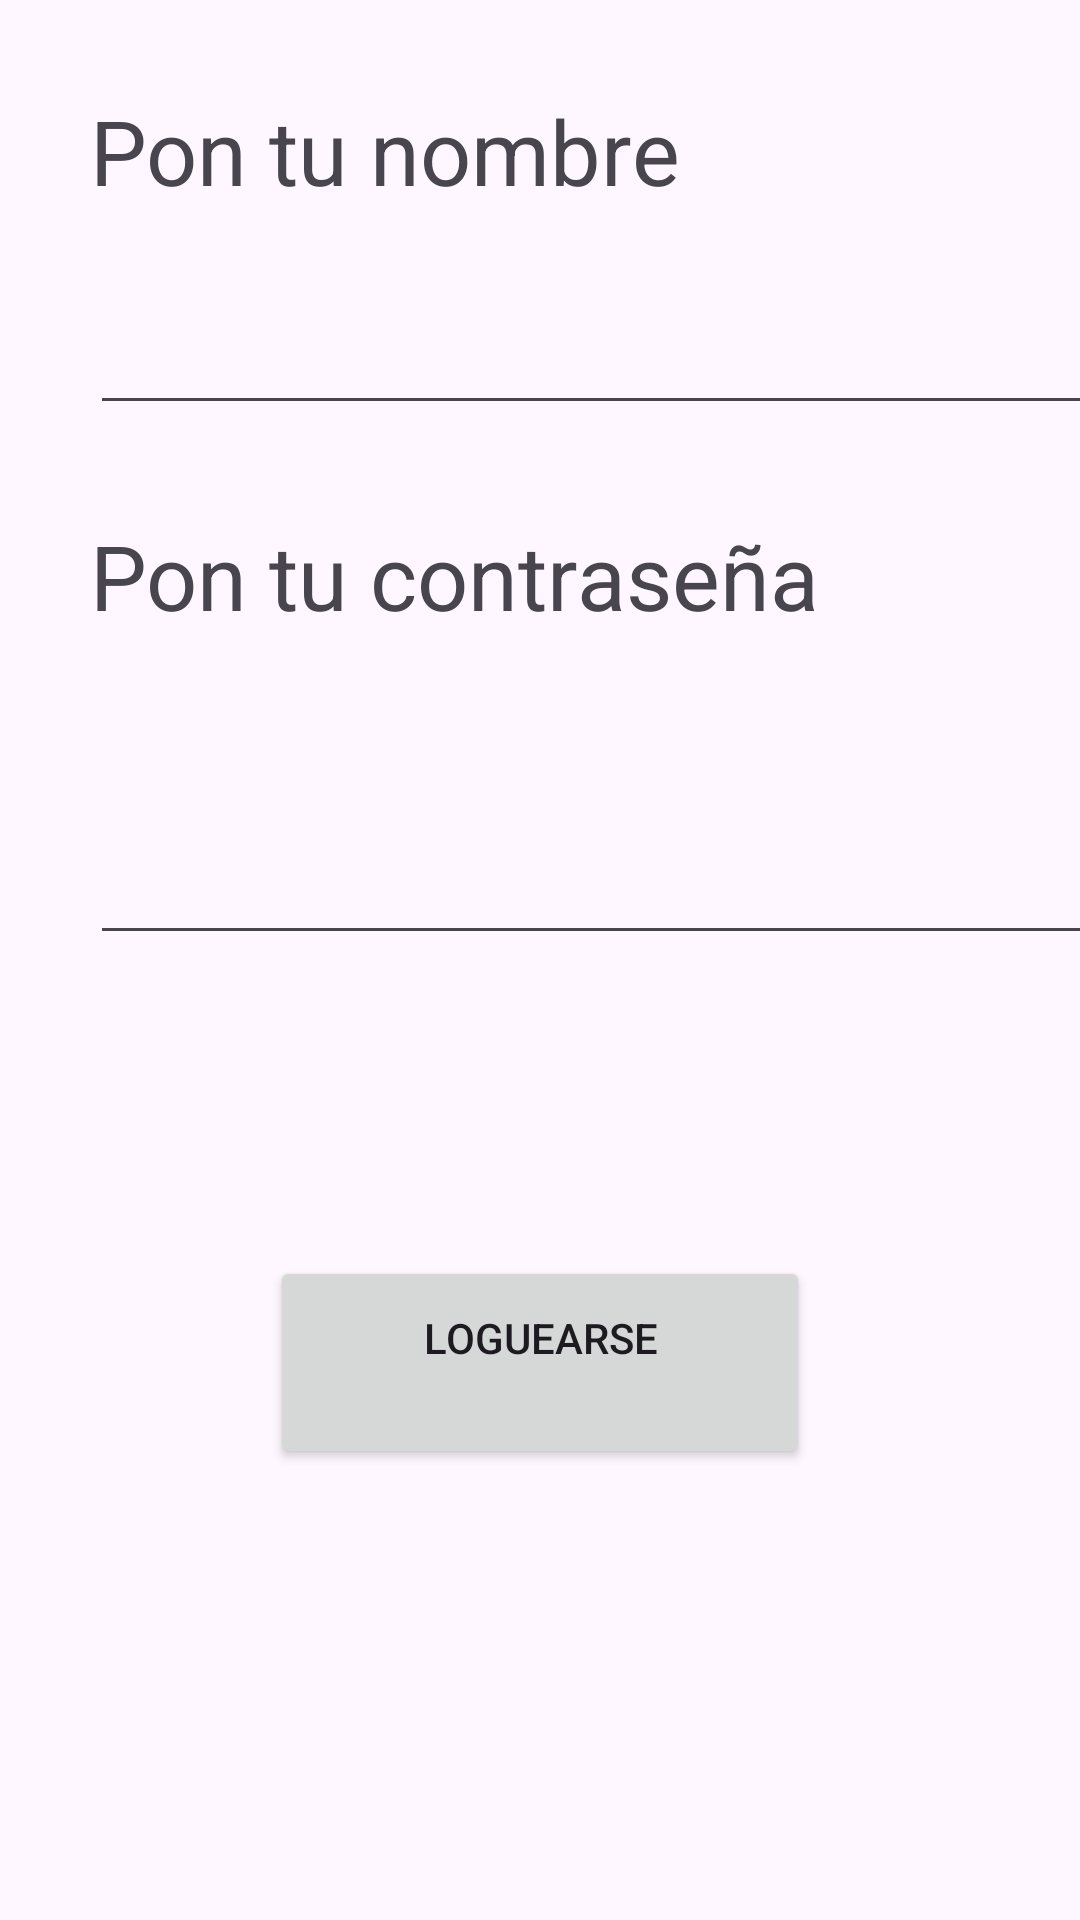

The Android layout XML behind this screen, and the referenced resources:
<!-- AndroidManifest.xml: application theme Theme.Ejercicio2AnthonyV -->
<!-- res/layout/activity_main.xml -->
<?xml version="1.0" encoding="utf-8"?>
<androidx.coordinatorlayout.widget.CoordinatorLayout xmlns:android="http://schemas.android.com/apk/res/android"
    xmlns:app="http://schemas.android.com/apk/res-auto"
    xmlns:tools="http://schemas.android.com/tools"
    android:layout_width="match_parent"
    android:layout_height="match_parent"
    tools:context=".MainActivity">

    <LinearLayout
        android:id="@+id/linearLayout"
        android:layout_width="match_parent"

        android:layout_height="match_parent"
        android:orientation="vertical">

        <TextView
            android:id="@+id/Usuario"
            android:layout_width="wrap_content"
            android:layout_height="wrap_content"
            android:layout_marginLeft="30sp"
            android:layout_marginTop="30sp"
            android:text="@string/Login"
            android:textSize="30sp" />

        <EditText
            android:id="@+id/NombreUser"
            android:layout_width="334dp"
            android:layout_height="wrap_content"
            android:layout_marginLeft="30sp"
            android:layout_marginTop="30sp"
            android:inputType="textPersonName"
            />

        <TextView
            android:id="@+id/TextContra"
            android:layout_width="wrap_content"
            android:layout_height="wrap_content"
            android:layout_marginLeft="30sp"
            android:layout_marginTop="30sp"
            android:text="@string/TextoContra"
            android:textSize="30sp" />

        <EditText
            android:id="@+id/Contraseña"
            android:layout_width="334dp"
            android:layout_height="wrap_content"
            android:layout_marginLeft="30sp"
            android:layout_marginTop="30sp"
            android:inputType="textPassword" />


        <TextView
            android:id="@+id/Error"
            android:layout_width="387dp"
            android:layout_height="wrap_content"
            android:layout_marginTop="30sp"
            android:layout_marginBottom="30sp"
            android:text="@string/Error"
            android:textSize="30sp"
            android:textColor="#B82929"
            android:visibility="invisible" />

        <Button
            android:id="@+id/button2"
            android:layout_width="180dp"
            android:layout_height="71dp"
            android:layout_gravity="center"
            android:text="@string/Button" />


    </LinearLayout>


</androidx.coordinatorlayout.widget.CoordinatorLayout>
<!-- resources referenced by this layout -->
<resources>
  <string name="Button">Loguearse\n</string>
  <string name="Error">Error 404</string>
  <string name="Login">Pon tu nombre</string>
  <string name="TextoContra">Pon tu contraseña\n</string>
  <style name="Theme.Ejercicio2AnthonyV" parent="Base.Theme.Ejercicio2AnthonyV" />
  <style name="Base.Theme.Ejercicio2AnthonyV" parent="Theme.Material3.DayNight.NoActionBar">
          
          
      </style>
</resources>
